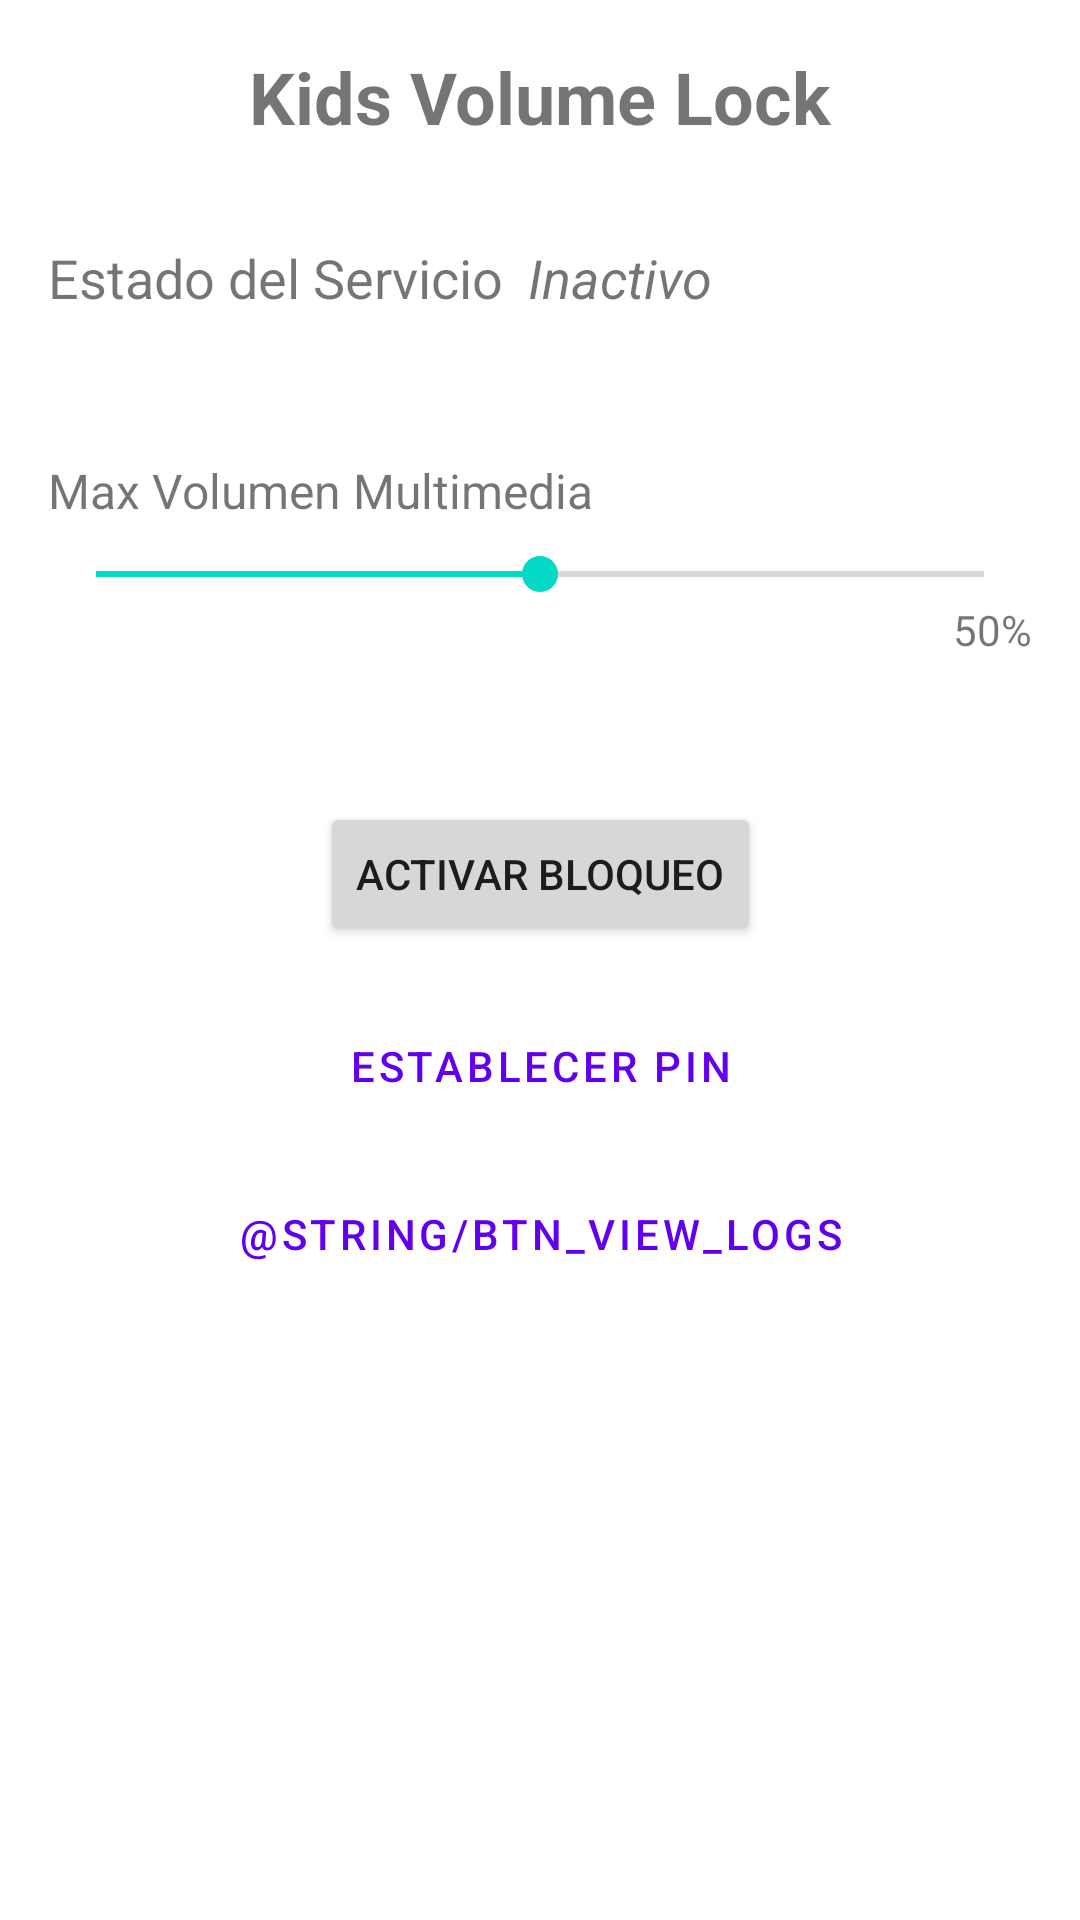

Produce the Android XML layout that renders to this screen, including the resource entries it uses.
<!-- AndroidManifest.xml: application theme Theme.KidsVolumeLock -->
<!-- res/layout/activity_main.xml -->
<?xml version="1.0" encoding="utf-8"?>
<androidx.constraintlayout.widget.ConstraintLayout xmlns:android="http://schemas.android.com/apk/res/android"
    xmlns:app="http://schemas.android.com/apk/res-auto"
    xmlns:tools="http://schemas.android.com/tools"
    android:layout_width="match_parent"
    android:layout_height="match_parent"
    android:padding="16dp"
    tools:context=".MainActivity">

    <TextView
        android:id="@+id/tvTitle"
        android:layout_width="wrap_content"
        android:layout_height="wrap_content"
        android:text="@string/app_name"
        android:textSize="24sp"
        android:textStyle="bold"
        app:layout_constraintTop_toTopOf="parent"
        app:layout_constraintStart_toStartOf="parent"
        app:layout_constraintEnd_toEndOf="parent"
        android:layout_marginBottom="32dp"/>

    <TextView
        android:id="@+id/tvStatusLabel"
        android:layout_width="wrap_content"
        android:layout_height="wrap_content"
        android:text="@string/label_service_status"
        android:textSize="18sp"
        app:layout_constraintTop_toBottomOf="@id/tvTitle"
        app:layout_constraintStart_toStartOf="parent"
        android:layout_marginTop="32dp"/>

    <TextView
        android:id="@+id/tvServiceStatus"
        android:layout_width="wrap_content"
        android:layout_height="wrap_content"
        android:text="@string/status_stopped"
        android:textSize="18sp"
        android:textStyle="italic"
        android:layout_marginStart="8dp"
        app:layout_constraintTop_toTopOf="@id/tvStatusLabel"
        app:layout_constraintStart_toEndOf="@id/tvStatusLabel"/>

    <TextView
        android:id="@+id/tvMaxVolLabel"
        android:layout_width="wrap_content"
        android:layout_height="wrap_content"
        android:text="@string/label_max_volume_music"
        android:textSize="16sp"
        app:layout_constraintTop_toBottomOf="@id/tvStatusLabel"
        app:layout_constraintStart_toStartOf="parent"
        android:layout_marginTop="48dp"/>

    <SeekBar
        android:id="@+id/seekBarMaxVolume"
        android:layout_width="0dp"
        android:layout_height="wrap_content"
        android:max="100"
        android:progress="50"
        app:layout_constraintTop_toBottomOf="@id/tvMaxVolLabel"
        app:layout_constraintStart_toStartOf="parent"
        app:layout_constraintEnd_toEndOf="parent"
        android:layout_marginTop="8dp"/>

    <TextView
        android:id="@+id/tvMaxVolValue"
        android:layout_width="wrap_content"
        android:layout_height="wrap_content"
        android:text="50%"
        app:layout_constraintTop_toBottomOf="@id/seekBarMaxVolume"
        app:layout_constraintEnd_toEndOf="@id/seekBarMaxVolume"/>

    <Button
        android:id="@+id/btnToggleService"
        android:layout_width="wrap_content"
        android:layout_height="wrap_content"
        android:text="@string/btn_start_service"
        app:layout_constraintTop_toBottomOf="@id/tvMaxVolValue"
        app:layout_constraintStart_toStartOf="parent"
        app:layout_constraintEnd_toEndOf="parent"
        android:layout_marginTop="48dp"/>

    <Button
        android:id="@+id/btnSetPin"
        android:layout_width="wrap_content"
        android:layout_height="wrap_content"
        android:text="@string/set_pin_title"
        style="@style/Widget.MaterialComponents.Button.TextButton"
        app:layout_constraintTop_toBottomOf="@id/btnToggleService"
        app:layout_constraintStart_toStartOf="parent"
        app:layout_constraintEnd_toEndOf="parent"
        android:layout_marginTop="16dp"/>

    <Button
        android:id="@+id/btnViewLogs"
        android:layout_width="wrap_content"
        android:layout_height="wrap_content"
        android:text="@string/btn_view_logs"
        style="@style/Widget.MaterialComponents.Button.OutlinedButton"
        app:layout_constraintTop_toBottomOf="@id/btnSetPin"
        app:layout_constraintStart_toStartOf="parent"
        app:layout_constraintEnd_toEndOf="parent"
        android:layout_marginTop="8dp"/>

</androidx.constraintlayout.widget.ConstraintLayout>
<!-- resources referenced by this layout -->
<resources>
  <string name="app_name">Kids Volume Lock</string>
  <string name="btn_start_service">Activar Bloqueo</string>
  <string name="label_max_volume_music">Max Volumen Multimedia</string>
  <string name="label_service_status">Estado del Servicio</string>
  <string name="set_pin_title">Establecer PIN</string>
  <string name="status_stopped">Inactivo</string>
  <style name="Theme.KidsVolumeLock" parent="Theme.MaterialComponents.DayNight.DarkActionBar">
          
          <item name="colorPrimary">@color/purple_500</item>
          <item name="colorPrimaryVariant">@color/purple_700</item>
          <item name="colorOnPrimary">@color/white</item>
          
          <item name="colorSecondary">@color/teal_200</item>
          <item name="colorSecondaryVariant">@color/teal_700</item>
          <item name="colorOnSecondary">@color/black</item>
          
          <item name="android:statusBarColor">?attr/colorPrimaryVariant</item>
          
      </style>
  <color name="purple_500">#FF6200EE</color>
  <color name="purple_700">#FF3700B3</color>
  <color name="white">#FFFFFFFF</color>
  <color name="teal_200">#FF03DAC5</color>
  <color name="teal_700">#FF018786</color>
  <color name="black">#FF000000</color>
</resources>
